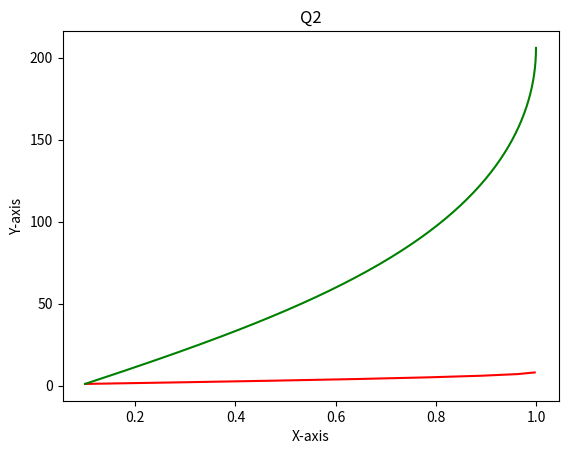

Reproduce this figure in Python.
import numpy as np
import matplotlib.pyplot as plt
def hill_climbing_1(start, h):
     current_par = start
     current = heu(current_par)
     flag = True
     print("Printing all values for Q1: ")
     ctr = 0
     while(flag):
         ctr = ctr+1
         result1_itr.append(ctr)
         next_par = current_par + h
         next = heu(next_par)
         print(next)
         result1_arr.append(current)
         if (next < current):
             return current
         else:
            current_par = next_par
            current = next
     return current

def hill_climbing_2(start):
    current_par = start
    current = heu(current_par)
    flag = True
    print("Printing all values for Q2: ")
    ctr = 0
    while(flag):
        ctr = ctr+1
        result2_itr.append(ctr)
        h_val = heu2(current)
        next_par = current_par + 0.01*h_val
        next = heu(next_par)
        print(next)
        result2_arr.append(current)
        if (next < current):
            return current
        else:
            current_par = next_par
            current = next
    return current

def heu(x):
    return np.sin(x)

def heu2(x):
    return np.cos(x)

if __name__ == '__main__':
    start = 0.1
    h = 0.2

    result1_arr = []
    result1_itr = []
    result2_arr = []
    result2_itr = []
    

    result1 = hill_climbing_1(start, h)
    plt.title("Q1")
    plt.xlabel("X-axis")
    plt.ylabel("Y-axis")
    plt.plot(result1_arr, result1_itr, color="red")

    result2 = hill_climbing_2(start)
    plt.title("Q2")
    plt.xlabel("X-axis")
    plt.ylabel("Y-axis")
    plt.plot(result2_arr, result2_itr, color="green")
    

    print("Answer for question1 is: ", result1)
    print("Answer for question2 is: ", result2)